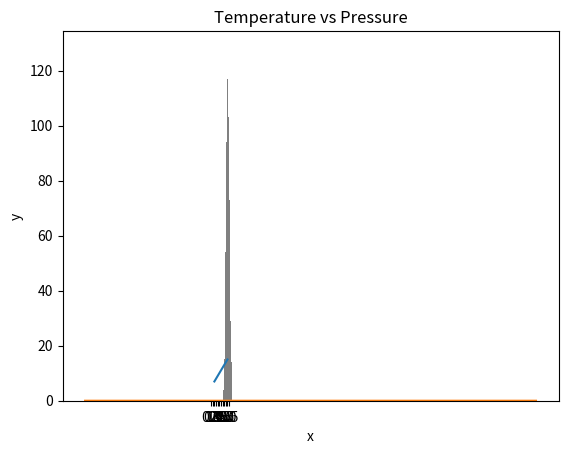

Reproduce this figure in Python.
import numpy as np
import matplotlib
import seaborn as sns
import matplotlib.pyplot as plt

# How to check the version of the numpy package
# print('numpy:', np.__version__)
# Checking the available methods
# print(dir(np))

python_list = [1,2,3,4]
two_dimensional_list = [[0,1,2], [3,4,5], [6,7,8]]
numpy_array_from_list = np.array(two_dimensional_list)
print(numpy_array_from_list)
print(np.array(python_list,dtype=float))

print(matplotlib.__name__)
np_normal_dis = np.random.normal(5, 0.5, 1000) # mean, standard deviation, number of samples
plt.hist(np_normal_dis, color="grey", bins=21)
plt.show()

temp = np.array([1,2,3,4,5])
pressure = temp * 2 + 5
plt.plot(temp,pressure)
plt.xlabel('Temperature in oC')
plt.ylabel('Pressure in atm')
plt.title('Temperature vs Pressure')
plt.xticks(np.arange(0, 6, step=0.5))
plt.show()

mu = 28
sigma = 15
samples = 100000

x = np.random.normal(mu, sigma, samples)
ax = sns.distplot(x);
ax.set(xlabel="x", ylabel='y')
plt.show()
